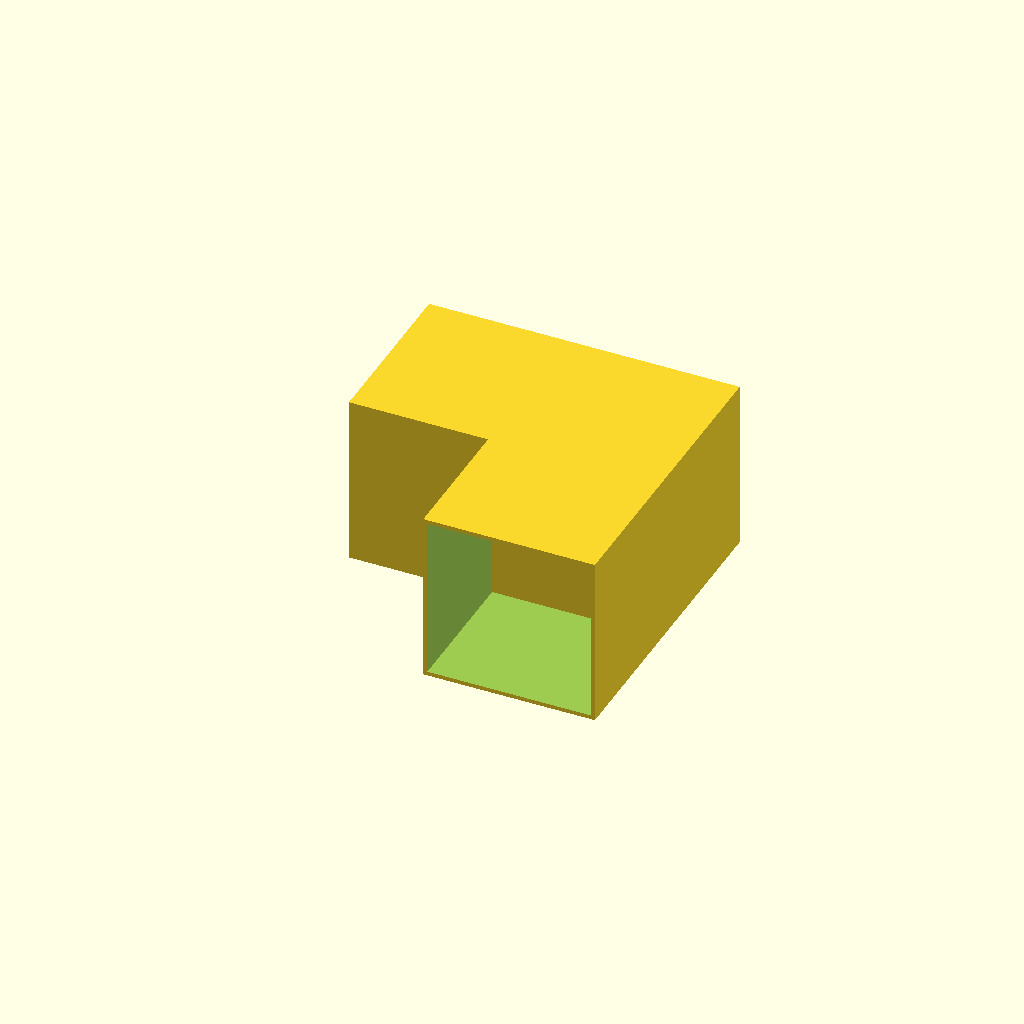
Cell 1 — every parameter at its default value.
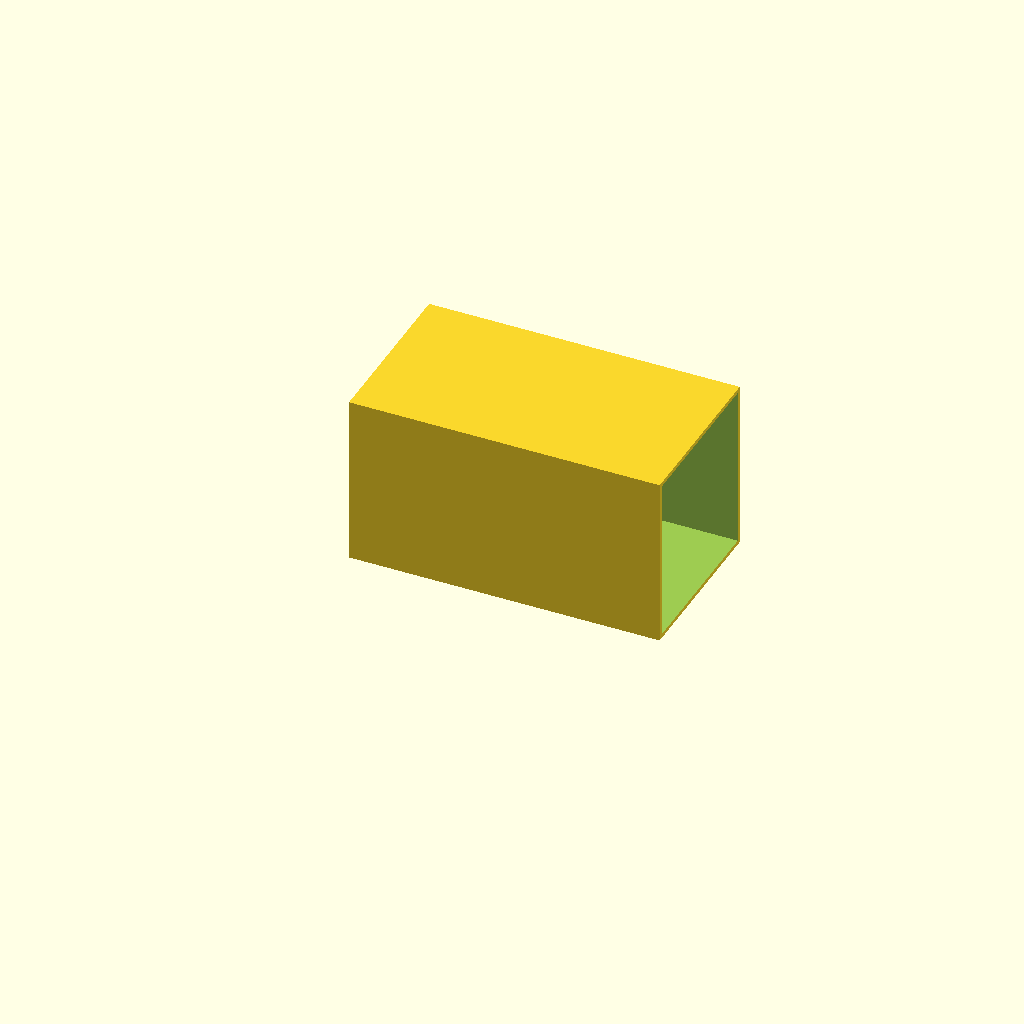
Cell 2 — Kante1 set to false, the other parameters unchanged.
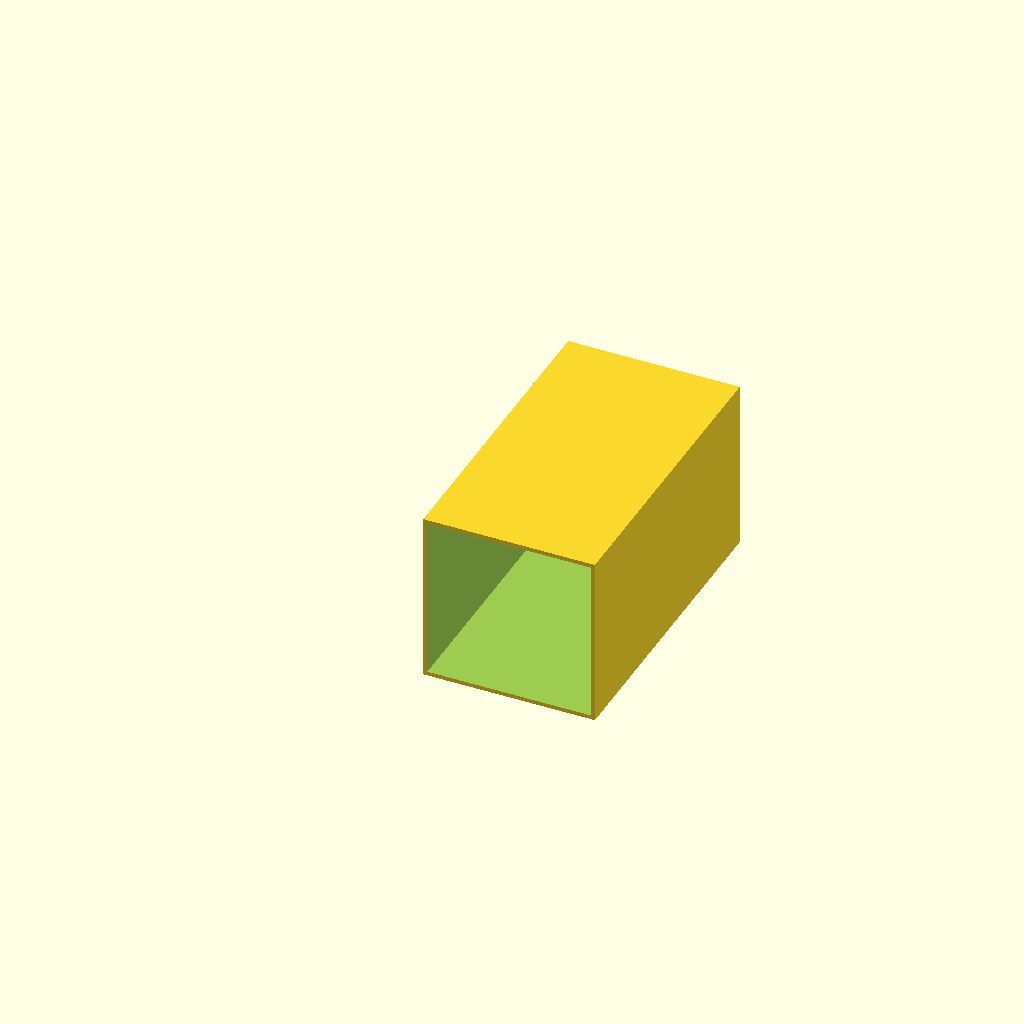
Cell 3: the same model with Kante2 = false.
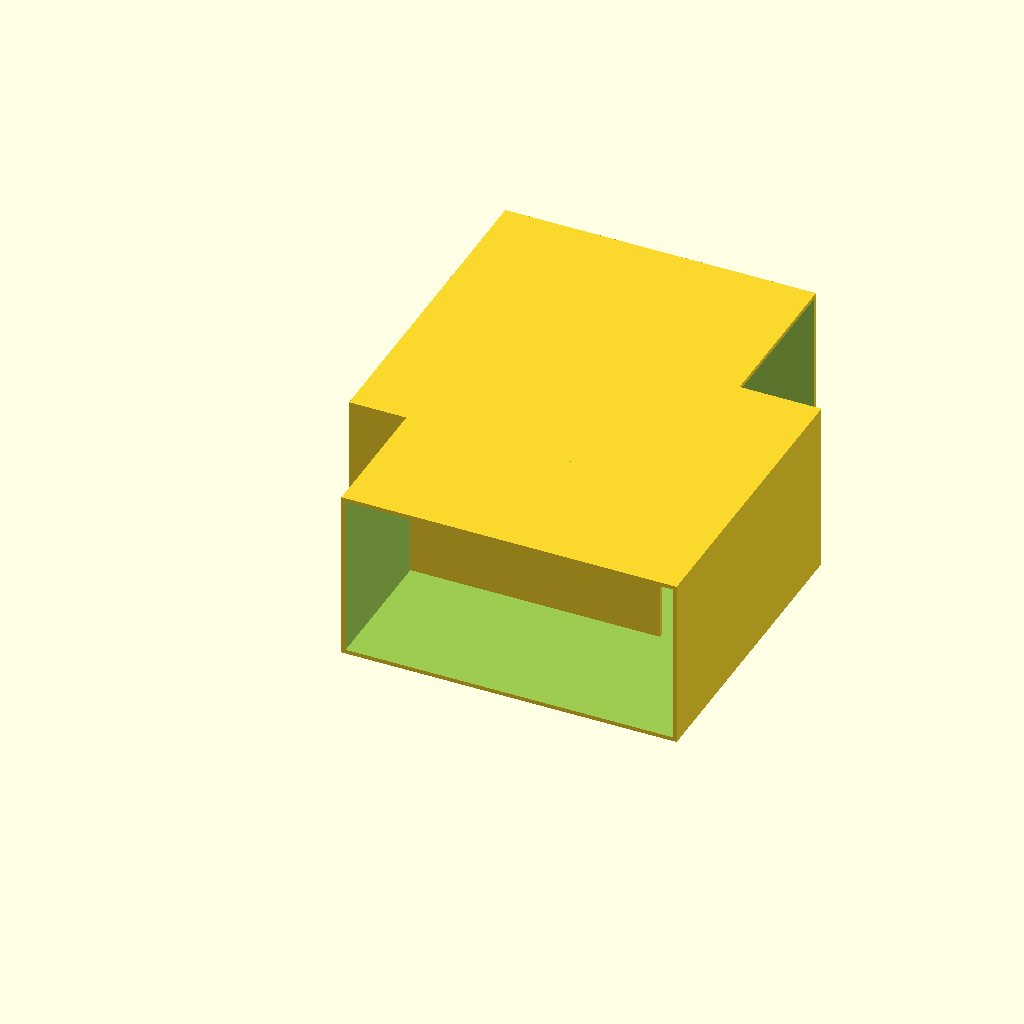
Cell 4: xIn = 40 (everything else at default).
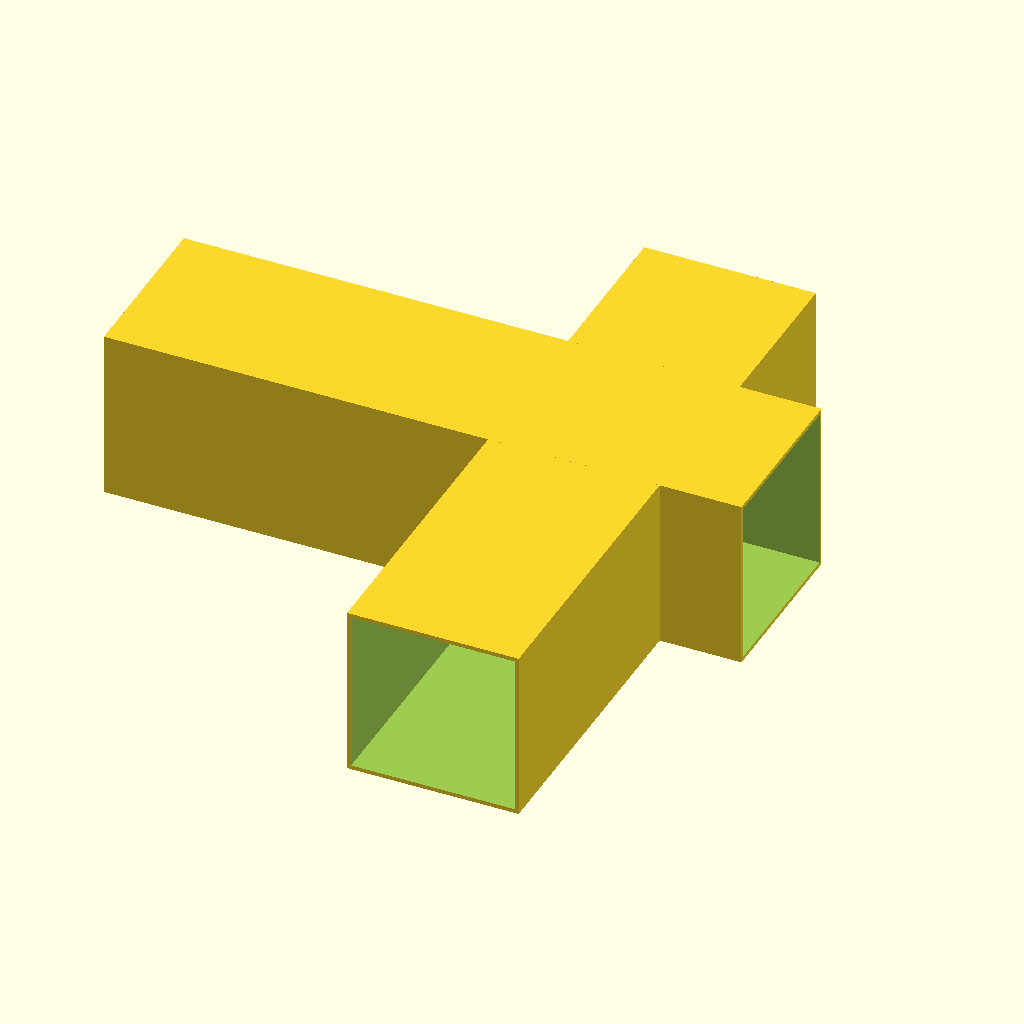
Cell 5 — yIn set to 80, the other parameters unchanged.
One fixed orthographic camera (rotation 55°, 0°, 25°; colour scheme Cornfield) for every cell.
The OpenSCAD source (Rahmenecke/Rahmenecke.scad):
// Rahmenecke


Ecke = true;
Kante1 = true;
Kante2 = true;

xIn = 20;
yIn = 40;
zIn = 20;

xOut = xIn + 1;
yOut = yIn - 2;
zOut = zIn + 1;


module Ecke() {
    if (Kante1)Kante1();
    if (Kante2)Kante2();
}


module Kante1() {
    
    difference() {
        cube([xOut,yOut,zOut],center=true);
        cube([xIn,yIn,zIn],center=true);
    }
}

module Kante2() {
    
    rotate([0,0,90]) 
    translate([xOut/2-2,yOut/4-1,0])
    Kante1();
}

if (Ecke) Ecke();
    
Parameter table extracted from the source (name, type, default, range or options):
Ecke: bool, default true
Kante1: bool, default true
Kante2: bool, default true
xIn: number, default 20
yIn: number, default 40
zIn: number, default 20
